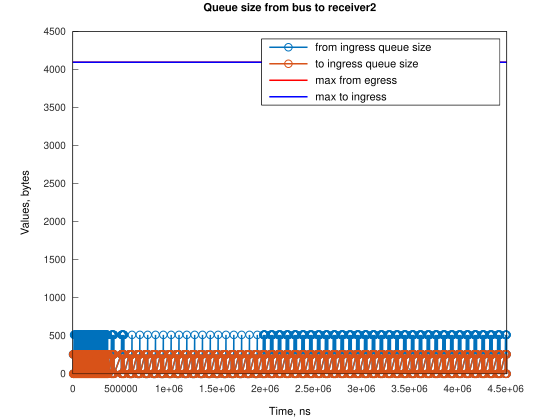

Values plotted in this chart, from the file beside it:
Time, from_ingress_queue_size, to_ingress_queue_size
1909, 256, nan
3817, 0, nan
3818, 0, 0
5743, 256, 0
7650, 0, 0
7651, 0, 0
7652, 256, 0
9560, 0, 0
9561, 0, 0
9577, 256, 0
11484, 0, 0
11485, 0, 0
11486, 256, 0
13391, 512, 0
13393, 256, 0
13394, 256, 0
15299, 512, 0
15301, 256, 0
15302, 256, 0
17206, 512, 0
17208, 256, 0
17209, 256, 0
19113, 512, 0
19115, 256, 0
19116, 256, 0
21021, 512, 0
21023, 256, 0
21024, 256, 0
22928, 512, 0
22930, 256, 0
22931, 256, 0
24835, 512, 0
24837, 256, 0
24838, 256, 0
26743, 512, 0
26745, 256, 0
26746, 256, 0
28650, 512, 0
28652, 256, 0
28653, 256, 0
30557, 512, 0
30559, 256, 0
30560, 256, 0
32465, 512, 0
32467, 256, 0
32468, 256, 0
34372, 512, 0
34374, 256, 0
34375, 256, 0
36279, 512, 0
36281, 256, 0
36282, 256, 0
38187, 512, 0
38189, 256, 0
38190, 256, 0
40094, 512, 0
40096, 256, 0
40097, 256, 0
42002, 512, 0
42004, 256, 0
... 2,698 more rows
